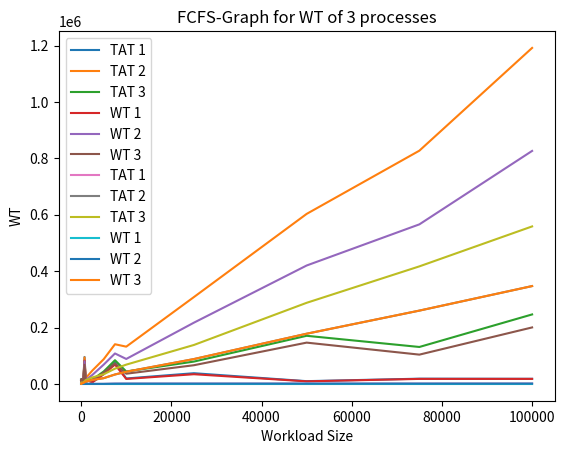

Reproduce this figure in Python.
# -*- coding: utf-8 -*-
"""OSAssignment_Graphs.ipynb

Automatically generated by Colaboratory.

Original file is located at
    https://colab.research.google.com/<link-removed>
"""

import matplotlib.pyplot as plt
 
# line 1 points
x1 = [10,25,50,75,100,250,500,750,1000,2500,5000, 7500,10000,25000,50000,75000,100000]
y1 = [16366,15967,8951,13176,15627,12943,15296,95559,14874,6075,35669,75530,19271,37960,9800,18579,18146]
# plotting the line 1 points
plt.plot(x1, y1, label = "TAT 1")

# line 2 points
x2 =[10,25,50,75,100,250,500,750,1000,2500,5000, 7500,10000,25000,50000,75000,100000]
y2 = [13411,15285,8991,10083,13533,13076,18941,94317,20440,47766,87668,140704,132153,307929,602854,827067,1191415]
# plotting the line 2 points
plt.plot(x2, y2, label = "TAT 2")

# line 3 points
x3 =[10,25,50,75,100,250,500,750,1000,2500,5000, 7500,10000,25000,50000,75000,100000]
y3 = [14258,13201,8995,10731,17437,10390,12092,79591,8403,15492,44050,84009,44166,79204,170644,131004,246405]
# plotting the line 2 points
plt.plot(x3, y3, label = "TAT 3")

 
# naming the x axis
plt.xlabel('Workload Size')
# naming the y axis
plt.ylabel('TAT')
# giving a title to my graph
plt.title("RR-Graph for TAT of 3 processes")
 
# show a legend on the plot
plt.legend()

 
# function to show the plot
plt.show()

import matplotlib.pyplot as plt
 
# line 1 points
x1 = [10,25,50,75,100,250,500,750,1000,2500,5000, 7500,10000,25000,50000,75000,100000]
y1 = [13142,13786,8180,12048,15247,10703,13757,82353,14141,6016,34585,68765,17683,34387,9163,17802,17826]
# plotting the line 1 points
plt.plot(x1, y1, label = "WT 1")

# line 2 points
x2 =[10,25,50,75,100,250,500,750,1000,2500,5000, 7500,10000,25000,50000,75000,100000]
y2 = [12381,13549,8405,8921,12521,10278,14818,80203,13352,32122,68501,108006,88537,217152,419878,565777,826206]
# plotting the line 2 points
plt.plot(x2, y2, label = "WT 2")

# line 3 points
x3 =[10,25,50,75,100,250,500,750,1000,2500,5000, 7500,10000,25000,50000,75000,100000]
y3 = [12096,12222,8067,10048,16945,9381,11260,68009,7643,14056,40282,72739,36198,66269,146440,103874,200307]
# plotting the line 2 points
plt.plot(x3, y3, label = "WT 3")

 
# naming the x axis
plt.xlabel('Workload Size')
# naming the y axis
plt.ylabel('WT')
# giving a title to my graph
plt.title("RR-Graph for WT of 3 processes")
 
# show a legend on the plot
plt.legend()

 
# function to show the plot
plt.show()

import matplotlib.pyplot as plt
 
# line 1 points
x1 = [10,25,50,75,100,250,500,750,1000,2500,5000,7500,10000,25000,50000,75000,100000]
y1 = [49,39,44,49,48,41,42,54,44,58,179,941,1075,1140,1144,1203,1295]
# plotting the line 1 points
plt.plot(x1, y1, label = "TAT 1")

# line 2 points
x2 =[10,25,50,75,100,250,500,750,1000,2500,5000,7500,10000,25000,50000,75000,100000]
y2 = [649,696,2092,1114,1024,1852,3537,5527,7951,14158,20467,33428,43099,88152,178035,259951,346950]
# plotting the line 2 points
plt.plot(x2, y2, label = "TAT 2")

# line 3 points
x3 =[10,25,50,75,100,250,500,750,1000,2500,5000, 7500,10000,25000,50000,75000,100000]
y3 = [2637,1393,5051,3406,3571,3457,6444,9045,13235,23091,34274,54126,68412,138102,287604,416803,558498]
# plotting the line 2 points
plt.plot(x3, y3, label = "TAT 3")

 
# naming the x axis
plt.xlabel('Workload Size')
# naming the y axis
plt.ylabel('TAT')
# giving a title to my graph
plt.title("FCFS-Graph for TAT of 3 processes")
 
# show a legend on the plot
plt.legend()

 
# function to show the plot
plt.show()

import matplotlib.pyplot as plt
 
# line 1 points
x1 = [10,25,50,75,100,250,500,750,1000,2500,5000,7500,10000,25000,50000,75000,100000]
y1 = [0,0,0,0,0,0,0,0,0,0,0,0,0,0,0,0,0]
# plotting the line 1 points
plt.plot(x1, y1, label = "WT 1")

# line 2 points
x2 =[10,25,50,75,100,250,500,750,1000,2500,5000,7500,10000,25000,50000,75000,100000]
y2 = [49,39,44,49,48,41,42,54,44,58,179,941,1075,1140,1144,1203,1295]
# plotting the line 2 points
plt.plot(x2, y2, label = "WT 2")

# line 3 points
x3 =[10,25,50,75,100,250,500,750,1000,2500,5000, 7500,10000,25000,50000,75000,100000]
y3 = [649,696,2092,1114,1024,1852,3537,5527,7951,14158,20467,33428,43099,88152,178035,259951,346950]
# plotting the line 2 points
plt.plot(x3, y3, label = "WT 3")

 
# naming the x axis
plt.xlabel('Workload Size')
# naming the y axis
plt.ylabel('WT')
# giving a title to my graph
plt.title("FCFS-Graph for WT of 3 processes")
 
# show a legend on the plot
plt.legend()

 
# function to show the plot
plt.show()
